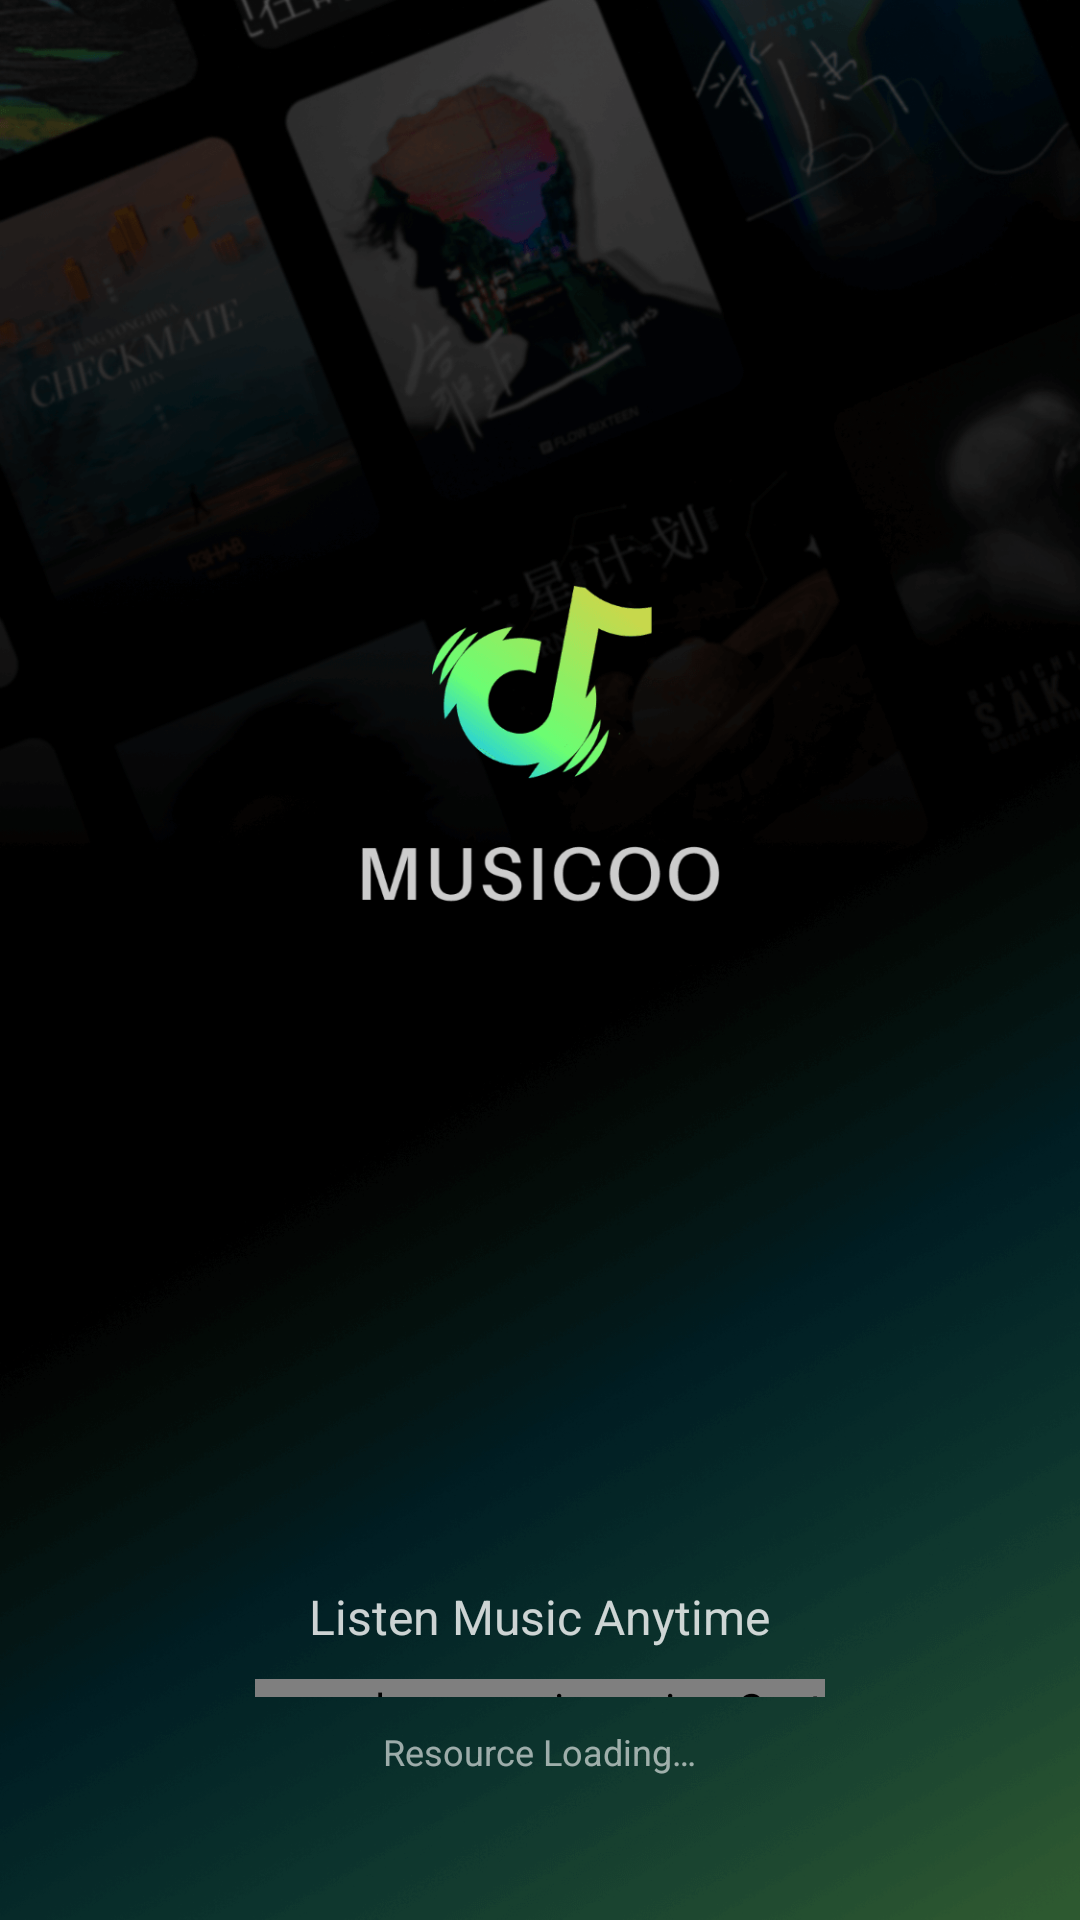

Android layout source for this screen:
<!-- AndroidManifest.xml: application theme Theme.Musicoo -->
<!-- res/layout/activity_launch.xml -->
<LinearLayout xmlns:android="http://schemas.android.com/apk/res/android"
    xmlns:app="http://schemas.android.com/apk/res-auto"
    android:layout_width="match_parent"
    android:layout_height="match_parent"
    android:orientation="vertical">

    <View
        android:id="@+id/view"
        android:layout_width="match_parent"
        android:layout_height="0dp" />

    <RelativeLayout
        android:id="@+id/relative"
        android:layout_width="match_parent"
        android:layout_height="match_parent">

        <ImageView
            android:layout_width="match_parent"
            android:layout_height="match_parent"
            android:scaleType="centerCrop"
            android:src="@mipmap/splash_bg_img" />

        <LinearLayout
            android:layout_width="match_parent"
            android:layout_height="wrap_content"
            android:layout_alignParentBottom="true"
            android:layout_marginBottom="48dp"
            android:gravity="center"
            android:orientation="vertical">

            <TextView
                android:layout_width="wrap_content"
                android:layout_height="wrap_content"
                android:text="@string/listen_music_anytime"
                android:textColor="#CCFFFFFF"
                android:textSize="16dp" />

            <com.player.musicoo.view.CustomProgressBar
                android:id="@+id/customProgressBar"
                android:layout_width="190dp"
                android:layout_height="6dp"
                android:layout_marginTop="10dp" />

            <TextView
                android:layout_width="wrap_content"
                android:layout_height="wrap_content"
                android:layout_marginTop="10dp"
                android:text="@string/resource_loading"
                android:textColor="#99FFFFFF"
                android:textSize="12dp" />
        </LinearLayout>
    </RelativeLayout>
</LinearLayout>
<!-- resources referenced by this layout -->
<resources>
  <!-- mipmap splash_bg_img: png bitmap (mipmap-xxhdpi, 303972 bytes) -->
  <string name="listen_music_anytime">Listen Music Anytime</string>
  <string name="resource_loading">Resource Loading…</string>
  <style name="Theme.Musicoo" parent="Base.Theme.Musicoo" />
  <style name="Base.Theme.Musicoo" parent="Theme.Material3.DayNight.NoActionBar">
          
          
          <item name="android:progressTint">@color/green</item>
      </style>
  <color name="green">#FF80F988</color>
</resources>
